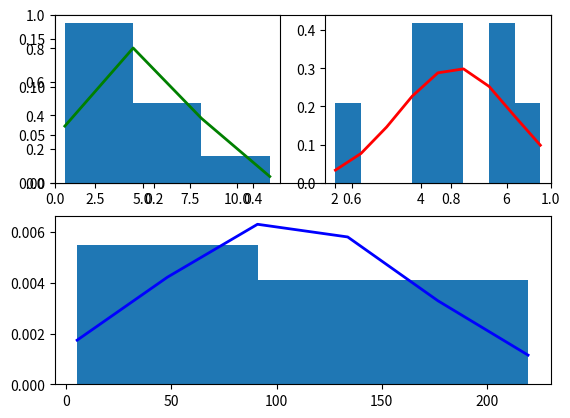

This chart was generated by the following Python code:
import matplotlib.pyplot as plt
import numpy as np
import math
import random

class norml_plt:
    def __init__(self, ran):
        self.mu = np.mean(ran)
        self.sigma = np.std(ran)
        self.size = len(ran)
        self.ran = ran
    def curve(self, color, resolution_bits):
        n, bins, patches = plt.hist(self.ran, int(self.size/resolution_bits), density = 1)
        plt.plot(bins, (1 / (np.sqrt(2 * np.pi) * self.sigma)) *
            np.exp( - (bins - self.mu)**2 / (2 * self.sigma**2) ), linewidth=2, color= color)
    #plt.show()

plt.figure()
plt.subplot2grid((2, 2), (0, 0), colspan=2)
mu1 = 5
sigma1 = 3
size1 = 10
x = np.random.normal(mu1, sigma1, size1)
print(x)
p1 = norml_plt(x)
plt.subplot2grid((2, 2), (0, 0))
p1.curve('g',3)

mu2 = 5
sigma2 = 2
size2 = 8
y = np.random.normal(mu2, sigma2, size2)
print(y)
p2 = norml_plt(y)
plt.subplot2grid((2, 2), (0, 1))
p2.curve('r',1)



z = np.convolve(x,y)
print(z)
pr = norml_plt(z)
plt.subplot2grid((2, 2), (1, 0),colspan=2)
pr.curve('b',3)


"""
p1 = norml_plt(x)
p1.curve('b')
"""
plt.show()
